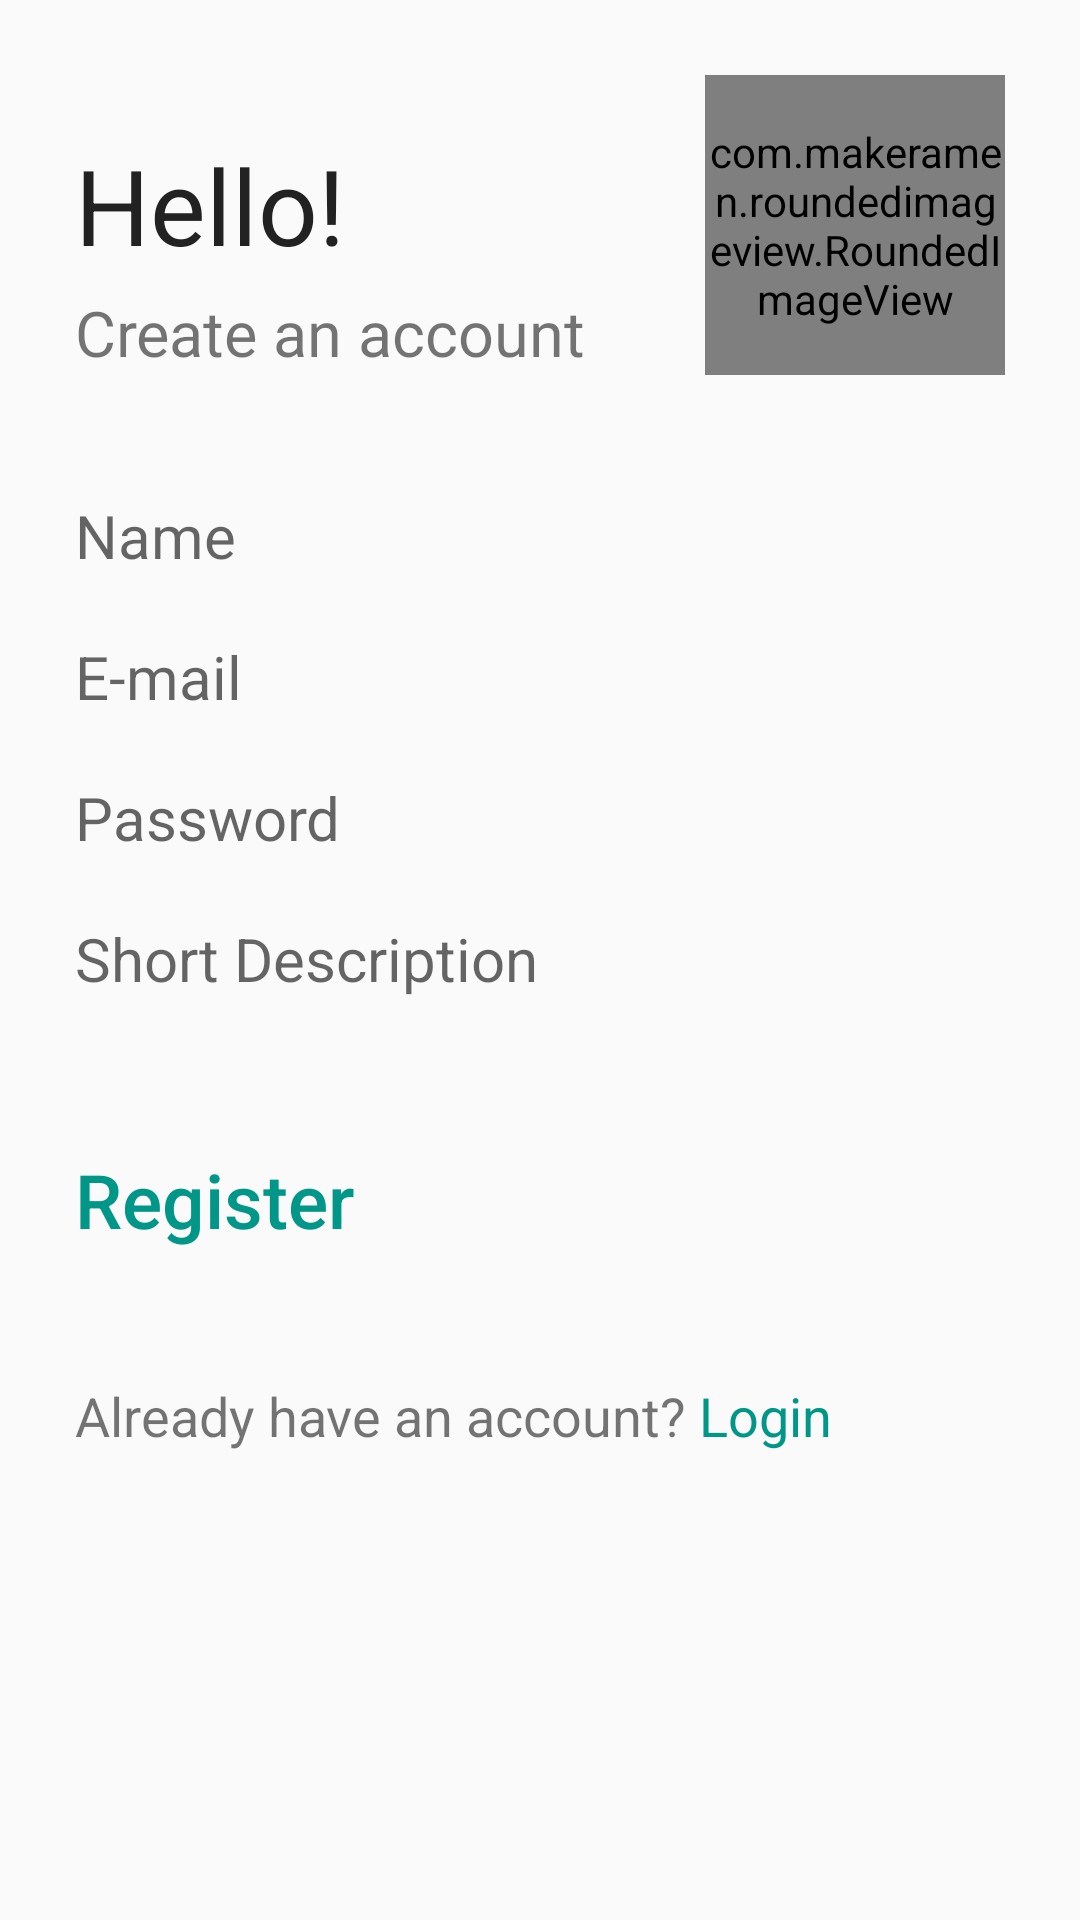

This screen was rendered from an Android layout file. Write that file and the resources it references.
<!-- AndroidManifest.xml: application theme AppTheme -->
<!-- res/layout/activity_signup.xml -->
<?xml version="1.0" encoding="utf-8"?>
<LinearLayout xmlns:android="http://schemas.android.com/apk/res/android"
    xmlns:tools="http://schemas.android.com/tools"
    android:id="@+id/activity_main"
    android:layout_width="match_parent"
    android:layout_height="match_parent"
    android:padding="25dp"
    android:orientation="vertical"
    android:paddingTop="@dimen/activity_vertical_margin"
    tools:context="lightning.structby.whosup.SignUpActivity">

    <RelativeLayout
        android:orientation="horizontal"
        android:layout_width="match_parent"
        android:layout_height="100dp"
        android:layout_marginBottom="30dp">

        <LinearLayout
            android:orientation="vertical"
            android:layout_width="wrap_content"
            android:layout_height="wrap_content"
            android:layout_alignParentLeft="true"
            android:layout_alignParentBottom="true">

            <TextView
                android:layout_width="wrap_content"
                android:layout_height="wrap_content"
                android:text="Hello!"
                fontPath="fonts/sfui.ttf"
                android:textSize="35sp"
                android:paddingBottom="5dp"
                android:textColor="#222222"/>
            <TextView
                android:layout_width="wrap_content"
                android:layout_height="wrap_content"
                android:textSize="21sp"
                fontPath="fonts/sfui.ttf"
                android:text="Create an account"/>
        </LinearLayout>


        <com.makeramen.roundedimageview.RoundedImageView
            xmlns:app="http://schemas.android.com/apk/res-auto"
            android:id="@+id/profileImageView"
            android:layout_width="100dp"
            android:layout_height="100dp"
            app:riv_corner_radius_bottom_left="10dp"
            app:riv_corner_radius_bottom_right="10dp"
            app:riv_corner_radius_top_left="10dp"
            app:riv_corner_radius_top_right="10dp"
            android:onClick="selectImage"
            android:adjustViewBounds="false"
            android:cropToPadding="false"
            android:scaleType="centerCrop"
            app:riv_mutate_background="true"
            android:background="@drawable/defaultdp"
            android:layout_alignParentRight="true"
            android:layout_alignParentBottom="true"/>

    </RelativeLayout>



    <EditText
        android:id="@+id/personNameEditText"
        android:layout_width="match_parent"
        android:layout_height="wrap_content"
        android:inputType="textCapWords"
        android:background="@android:color/transparent"
        android:paddingTop="10dp"
        android:paddingBottom="10dp"
        fontPath="fonts/sfui.ttf"
        android:hint="Name"
        android:textSize="20sp"/>


    <EditText
        android:layout_width="match_parent"
        android:layout_height="wrap_content"
        android:inputType="textEmailAddress"
        android:textSize="20sp"
        android:id="@+id/emailEditText"
        android:background="@android:color/transparent"
        android:paddingTop="10dp"
        android:paddingBottom="10dp"
        fontPath="fonts/sfui.ttf"
        android:hint="E-mail"/>

    <EditText
        android:id="@+id/passwordeditText"
        android:layout_width="match_parent"
        android:layout_height="wrap_content"
        android:inputType="textPassword"
        android:textSize="20sp"
        android:hint="Password"
        fontPath="fonts/sfui.ttf"
        android:paddingTop="10dp"
        android:paddingBottom="10dp"
        android:background="@android:color/transparent"/>


    <EditText
        android:id="@+id/descriptioneditText"
        android:layout_width="match_parent"
        android:layout_height="wrap_content"
        android:inputType="textCapSentences"
        android:textSize="20sp"
        android:hint="Short Description"
        android:paddingTop="10dp"
        android:paddingBottom="10dp"
        fontPath="fonts/sfui.ttf"
        android:background="@android:color/transparent"/>

    <Button
        android:id="@+id/signupbutton"
        android:text="Register"
        android:layout_width="wrap_content"
        android:layout_height="wrap_content"
        android:layout_marginBottom="3dp"
        android:layout_marginTop="30dp"
        android:textAllCaps="false"
        android:textSize="25sp"
        fontPath="fonts/sfui.ttf"
        android:paddingLeft="0dp"
        style="@style/Widget.AppCompat.Button.Borderless.Colored"
        android:onClick="signup"/>

    <LinearLayout
        android:layout_marginTop="30dp"
        android:orientation="horizontal"
        android:layout_width="match_parent"
        android:layout_gravity="center_vertical"
        android:layout_height="40dp">

        <TextView
            android:layout_width="wrap_content"
            android:layout_height="match_parent"
            android:textSize="18sp"
            fontPath="fonts/sfui.ttf"
            android:layout_gravity="center"
            android:text="Already have an account? "/>

        <TextView
            android:id="@+id/signuptextView"
            android:text="Login"
            android:layout_width="wrap_content"
            android:layout_height="match_parent"
            android:clickable="true"
            fontPath="fonts/sfui.ttf"
            android:textSize="18sp"
            android:layout_gravity="center"
            android:onClick="openSignIn"
            android:textColor="@color/colorPrimaryTeal"/>

    </LinearLayout>
</LinearLayout>
<!-- resources referenced by this layout -->
<resources>
  <color name="colorPrimaryTeal">#009688</color>
  <!-- drawable defaultdp: jpg bitmap (drawable, 10955 bytes) -->
  <style name="AppTheme" parent="Theme.AppCompat.Light.DarkActionBar">
          
          <item name="colorPrimary">@color/colorPrimaryTeal</item>
          <item name="colorPrimaryDark">@color/colorPrimaryDarkTeal</item>
          <item name="colorAccent">@color/colorAccentTeal</item>
          <item name="colorButtonNormal">@color/colorButtonTeal</item>
      </style>
  <color name="colorPrimaryDarkTeal">#00796B</color>
  <color name="colorAccentTeal">#009688</color>
  <color name="colorButtonTeal">#26A69A</color>
</resources>
